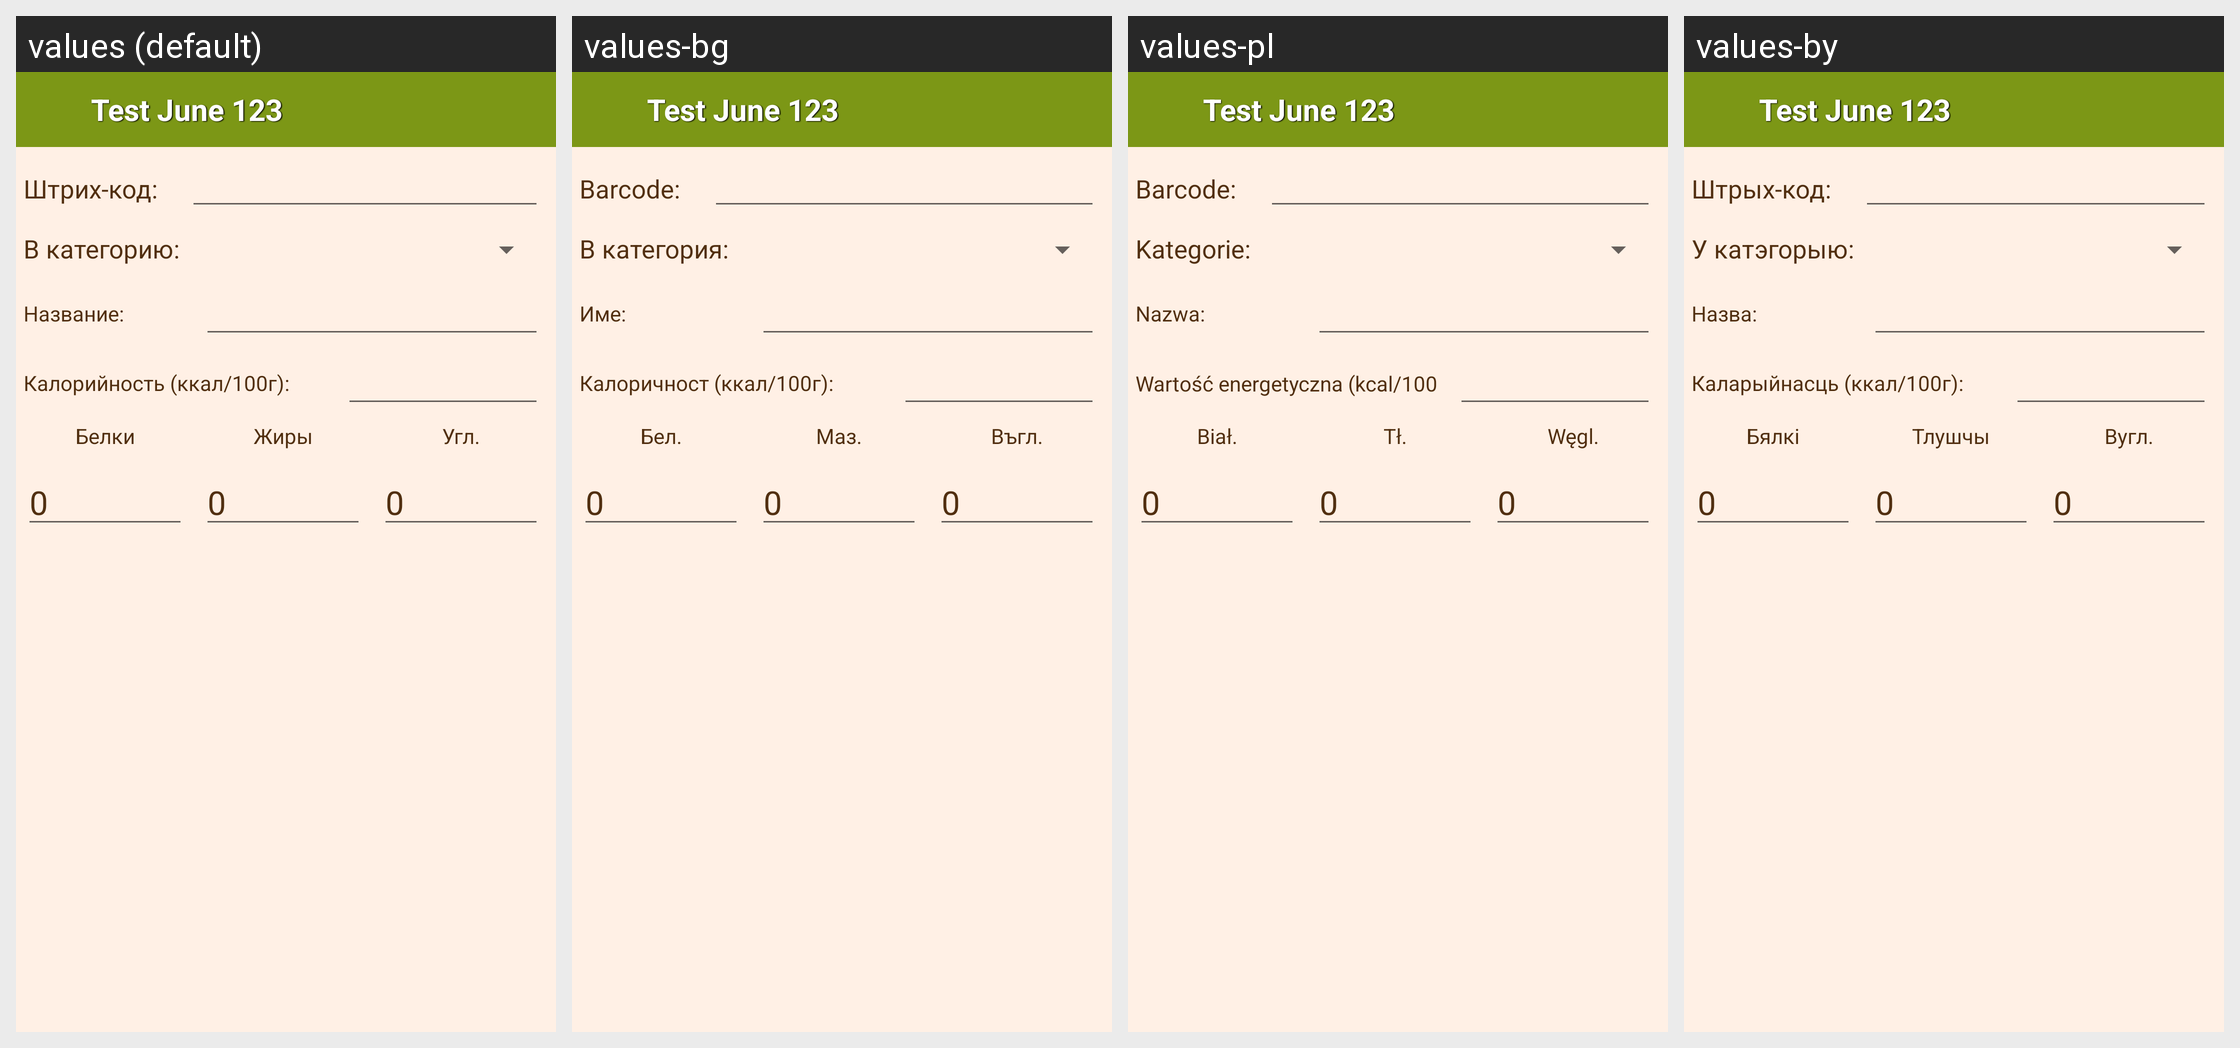

The Android screen above is rendered under several locales of the same app. Produce the string resources it draws, with the default and per-locale values.
Android screen res/layout/add_dish.xml rendered under 4 locales, left to right: values (default), values-bg, values-pl, values-by. Device: Nexus 5 (rendered at 1080×1920; each locale shown at half size, 540×960, under a caption strip naming it); theme Theme.AppCompat.Light.NoActionBar.
Other locales in the repository, not shown: values-en.
Strings drawn on this screen, with the default value and each locale's value (text and hints the layout hard-codes, and strings that could not be matched under every locale, appear in the picture but are not listed):

barcode
  values: Штрих-код:
  values-bg: Barcode:
  values-pl: Barcode:
  values-by: Штрых-код:

category
  values: В категорию:
  values-bg: В категория:
  values-pl: Kategorie:
  values-by: У катэгорыю:

name
  values: Название:
  values-bg: Име:
  values-pl: Nazwa:
  values-by: Назва:

caloricity
  values: Калорийность (ккал/100г):
  values-bg: Калоричност (ккал/100г):
  values-pl: Wartość energetyczna (kcal/100 g):
  values-by: Каларыйнасць (ккал/100г):

protein
  values: Белки
  values-bg: Бел.
  values-pl: Biał.
  values-by: Бялкі

fat
  values: Жиры
  values-bg: Маз.
  values-pl: Tł.
  values-by: Тлушчы

carbon
  values: Угл.
  values-bg: Въгл.
  values-pl: Węgl.
  values-by: Вугл.
